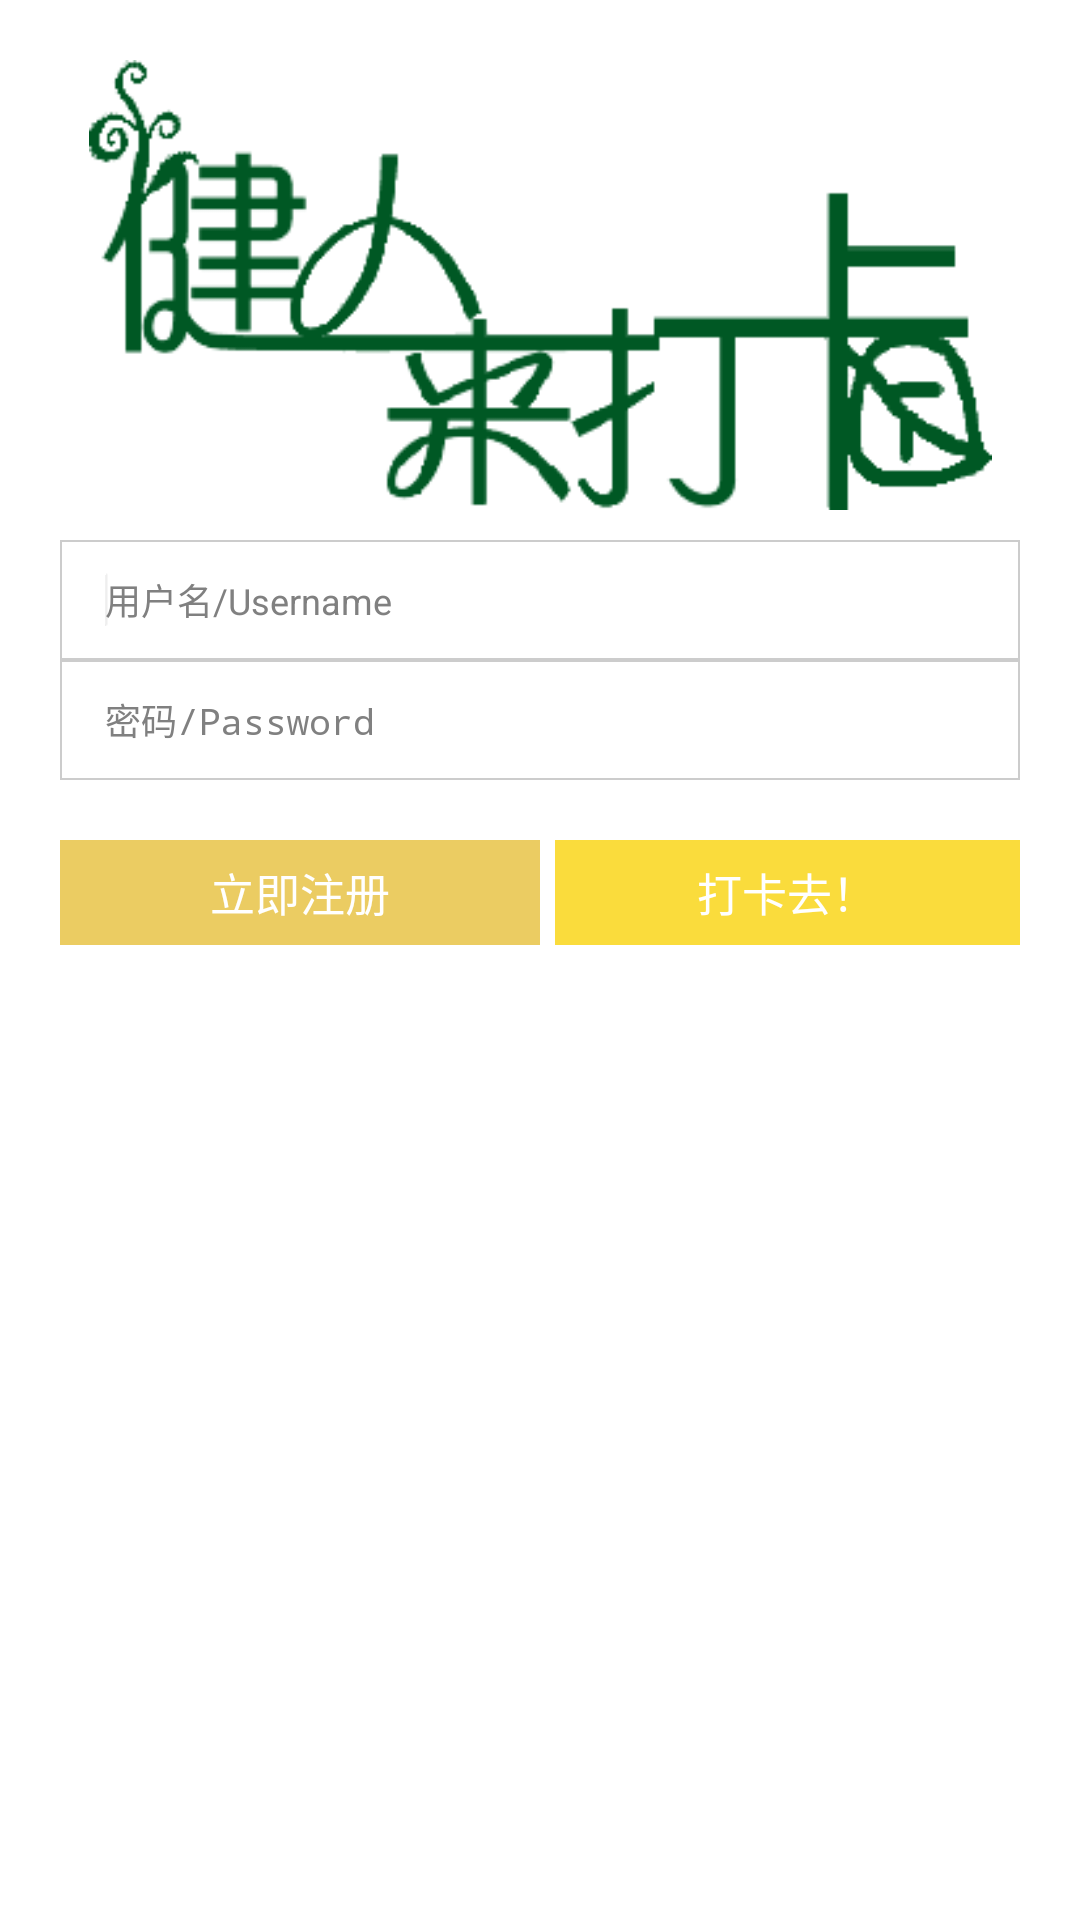

Layout XML and referenced resources for this Android screen:
<!-- AndroidManifest.xml: application theme AppTheme -->
<!-- res/layout/activity_login.xml -->
<?xml version="1.0" encoding="utf-8"?>
<LinearLayout xmlns:android="http://schemas.android.com/apk/res/android"
    android:background="@drawable/bg"
    android:layout_width="fill_parent"
    android:layout_height="wrap_content"
    android:orientation="vertical"
    android:padding="20dp">

    <ImageView
        android:layout_width="fill_parent"
        android:layout_height="150dp"
        android:scaleType="centerInside"
        android:src="@drawable/logo2" />

    <TableLayout
        android:layout_width="fill_parent"
        android:layout_height="wrap_content"
        android:layout_marginTop="10dp"
        android:collapseColumns="1"
        android:stretchColumns="0" >

        <TableRow
            android:layout_width="fill_parent"
            android:layout_height="wrap_content" >

            <EditText
                android:id="@+id/txtAccount"
                android:layout_width="fill_parent"
                android:layout_height="40dp"
                android:background="@drawable/txt_style"
                android:hint="用户名/Username"
                android:inputType="text"
                android:paddingLeft="15dp"
                android:textSize="12sp" >

                <requestFocus />
            </EditText>
        </TableRow>

        <TableRow
            android:layout_width="fill_parent"
            android:layout_height="wrap_content" >

            <EditText
                android:id="@+id/txtPassword"
                android:layout_width="fill_parent"
                android:layout_height="40dp"
                android:background="@drawable/txt_style"
                android:hint="密码/Password"
                android:inputType="textPassword"
                android:paddingLeft="15dp"
                android:textSize="12sp" />
        </TableRow>
    </TableLayout>

    <LinearLayout
        android:layout_width="fill_parent"
        android:layout_height="wrap_content"
        android:layout_marginTop="20dp"
        android:orientation="horizontal" >

        <Button
            android:id="@+id/btnRegister"
            android:layout_width="fill_parent"
            android:layout_height="35dp"
            android:layout_weight="1"
            android:background="@drawable/btn_reg_style"
            android:text="立即注册"
            android:textColor="#FFFFFF"
            android:textSize="15sp" 
            style="?android:attr/buttonBarButtonStyle"/>

        <Button
            android:id="@+id/btnLogin"
            android:layout_width="fill_parent"
            android:layout_height="35dp"
            android:layout_marginLeft="5dp"
            android:layout_weight="1"
            android:background="@drawable/btn_login_bg"
            android:text="@string/bingo"
            android:textColor="#FFFFFF"
            android:textSize="15sp"
            style="?android:attr/buttonBarButtonStyle" />
    </LinearLayout>
</LinearLayout>
<!-- resources referenced by this layout -->
<resources>
  <!-- drawable btn_login_bg (drawable) -->
  <?xml version="1.0" encoding="utf-8"?>
  <selector xmlns:android="http://schemas.android.com/apk/res/android" >
      
      
      <item android:state_pressed="false">
          
          <shape>
           
              <solid android:color="#FADC3C"/>
              
              <stroke android:width="0.5dp" android:color="#FADC3C" />
  
          </shape>
      </item>
      
      
      <item android:state_pressed="true">
          <shape>
           
              <solid android:color="#FDC122"/>
              
              <stroke android:width="0.5dp" android:color="#FDC122" />
  
          </shape>
      </item>
  
  </selector>
  <!-- drawable btn_reg_style (drawable) -->
  <?xml version="1.0" encoding="utf-8"?>
  <selector xmlns:android="http://schemas.android.com/apk/res/android" >
      
  
          
      <item android:state_pressed="false">
          
          
          <shape>
           
              <solid android:color="#EBCC62"/>
              
              <stroke android:width="0.5dp" android:color="#EBCC62" />
  
          </shape>
          
      </item>
      
      
      <item android:state_pressed="true">
          
           
          <shape>
           
              <solid android:color="#FFA336"/>
              
              <stroke android:width="0.5dp" android:color="#FFA336" />
  
          </shape>
          
      </item>
  
  </selector>
  <!-- drawable logo2: png bitmap (drawable, 22100 bytes) -->
  <!-- drawable txt_style (drawable) -->
  <?xml version="1.0" encoding="utf-8"?>
  <shape xmlns:android="http://schemas.android.com/apk/res/android" >
  
  
      <solid android:color="#FFFFFF"/>
      
      <stroke android:width="0.5dp" android:color="#CCCCCC"/>
  
  </shape>
  <string name="bingo">打卡去！</string>
  <style name="AppTheme" parent="@android:style/Theme.Holo.Light">
          
          <item name="android:actionBarStyle">@style/MyActionBar</item>
      </style>
  <style name="MyActionBar" parent="@android:style/Widget.Holo.Light.ActionBar">
          <item name="android:background">#BADF7F</item>
      </style>
</resources>
